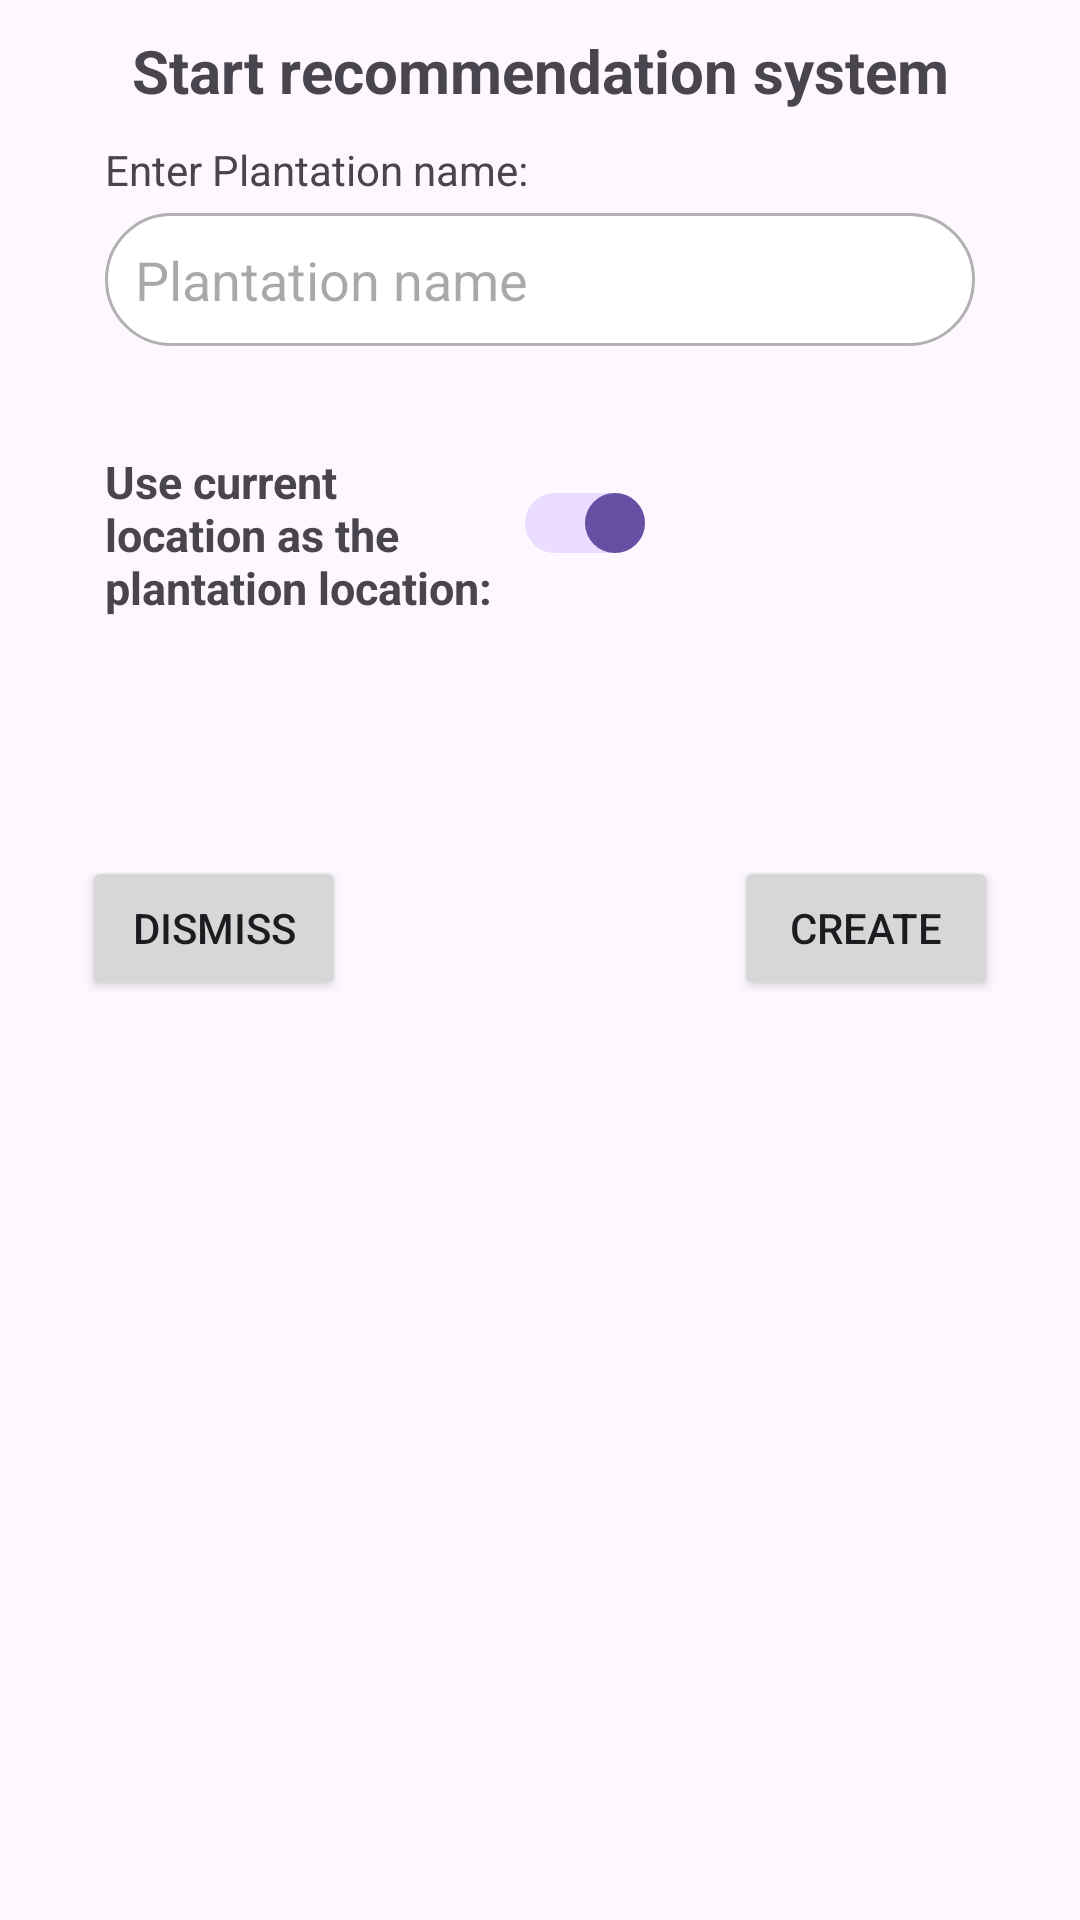

Android layout source for this screen:
<!-- AndroidManifest.xml: application theme Theme.Material3.Light -->
<!-- res/layout/dialog_start_recommendations.xml -->
<?xml version="1.0" encoding="utf-8"?>
<LinearLayout xmlns:android="http://schemas.android.com/apk/res/android"
    xmlns:tools="http://schemas.android.com/tools"
    android:layout_width="match_parent"
    android:layout_height="match_parent"
    xmlns:app="http://schemas.android.com/apk/res-auto"
    android:orientation="vertical">

    <TextView
        android:layout_width="match_parent"
        android:layout_height="wrap_content"
        android:layout_marginVertical="10dp"
        android:textSize="20sp"
        android:textStyle="bold"
        android:gravity="center"
        android:text="Start recommendation system" />

    <TextView
        android:layout_width="wrap_content"
        android:layout_height="wrap_content"
        android:layout_marginHorizontal="35dp"
        android:layout_marginBottom="5dp"
        android:text="Enter Plantation name:" />

    <EditText
        android:id="@+id/etRecommendationName"
        android:layout_width="match_parent"
        android:layout_height="wrap_content"
        android:background="@drawable/custom_input"
        android:padding="10dp"
        android:layout_marginHorizontal="35dp"
        android:hint="Plantation name"/>

    <LinearLayout
        android:layout_width="match_parent"
        android:layout_height="wrap_content"
        android:layout_marginVertical="35dp"
        android:orientation="horizontal"
        android:paddingHorizontal="35dp">

        <androidx.constraintlayout.widget.ConstraintLayout
            android:layout_width="wrap_content"
            android:layout_height="wrap_content"
            android:layout_marginRight="10dp"
            android:layout_weight="0.6">

            <TextView
                android:id="@+id/textView2"
                android:layout_width="0dp"
                android:layout_height="wrap_content"
                android:text="Use current location as the plantation location:"
                android:textSize="15sp"
                android:textStyle="bold"
                app:layout_constraintEnd_toStartOf="@+id/swUseLocation"
                app:layout_constraintStart_toStartOf="parent"
                app:layout_constraintTop_toTopOf="parent" />

            <androidx.appcompat.widget.SwitchCompat
                android:id="@+id/swUseLocation"
                android:layout_width="wrap_content"
                android:layout_height="wrap_content"
                android:checked="true"
                android:thumb="@drawable/switch_thumb"
                app:layout_constraintEnd_toEndOf="parent"
                app:layout_constraintStart_toEndOf="@+id/textView2"
                app:layout_constraintTop_toTopOf="parent"
                app:track="@drawable/switch_track" />

            <LinearLayout
                android:id="@+id/llOtherLocation"
                android:layout_width="match_parent"
                android:layout_height="wrap_content"
                android:gravity="center_vertical"
                android:orientation="vertical"
                android:visibility="gone"
                app:layout_constraintEnd_toEndOf="parent"
                app:layout_constraintStart_toStartOf="parent"
                app:layout_constraintTop_toBottomOf="@+id/textView2">

                <TextView
                    android:layout_width="match_parent"
                    android:layout_height="wrap_content"
                    android:layout_margin="5dp"
                    android:text="Plantation location:" />

                <EditText
                    android:id="@+id/etLocation"
                    android:layout_width="match_parent"
                    android:layout_height="wrap_content"
                    android:background="@drawable/custom_input"
                    android:hint="City"
                    android:padding="10dp"
                    tools:layout_editor_absoluteX="4dp"
                    tools:layout_editor_absoluteY="155dp" />
            </LinearLayout>

        </androidx.constraintlayout.widget.ConstraintLayout>

        <ImageView
            android:id="@+id/ivStartingImageDialog"
            android:layout_width="100dp"
            android:layout_height="100dp" />
    </LinearLayout>

    <androidx.constraintlayout.widget.ConstraintLayout
        android:layout_width="match_parent"
        android:layout_height="wrap_content"
        android:layout_marginBottom="20dp">

        <Button
            android:id="@+id/btnCreateRecommendationSystem"
            android:layout_width="wrap_content"
            android:layout_height="wrap_content"
            android:layout_weight="0.2"
            android:text="Create"
            app:layout_constraintBottom_toBottomOf="parent"
            app:layout_constraintEnd_toEndOf="parent"
            app:layout_constraintHorizontal_bias="0.9"
            app:layout_constraintStart_toStartOf="parent" />

        <Button
            android:id="@+id/btnClose"
            android:layout_width="wrap_content"
            android:layout_height="wrap_content"
            android:layout_weight="0.2"
            android:text="Dismiss"
            app:layout_constraintBottom_toBottomOf="parent"
            app:layout_constraintEnd_toEndOf="parent"
            app:layout_constraintHorizontal_bias="0.1"
            app:layout_constraintStart_toStartOf="parent" />

    </androidx.constraintlayout.widget.ConstraintLayout>

</LinearLayout>
<!-- resources referenced by this layout -->
<resources>
  <!-- drawable custom_input (drawable) -->
  <?xml version="1.0" encoding="utf-8"?>
  <selector xmlns:android="http://schemas.android.com/apk/res/android">
  
      <item android:state_enabled="true" android:state_focused="true">
          <shape android:shape="rectangle">
              <solid android:color="@color/white"/>
              <corners android:radius="50dp"/>
              <stroke android:color="@color/purple_500" android:width="1dp"/>
          </shape>
      </item>
  
      <item android:state_enabled="true">
          <shape android:shape="rectangle">
              <solid android:color="@color/white"/>
              <corners android:radius="50dp"/>
              <stroke android:color="@color/dark_gray" android:width="1dp"/>
          </shape>
      </item>
  
  </selector>
  <!-- drawable switch_thumb (drawable) -->
  <?xml version="1.0" encoding="utf-8"?>
  <selector xmlns:android="http://schemas.android.com/apk/res/android">
  
      <item android:state_checked="true">
          <shape android:shape="oval">
              <solid android:color="@color/white"/>
              <stroke android:width="1dp"
                  android:color="#34c759"/>
              <size android:width="20dp"
                  android:height="20dp"/>
          </shape>
      </item>
  
      <item android:state_checked="false">
          <shape android:shape="oval">
              <solid android:color="@color/white"/>
              <stroke android:width="1dp"
                  android:color="#8c8c8c"/>
              <size android:width="20dp"
                  android:height="20dp"/>
          </shape>
      </item>
  
  </selector>
  <!-- drawable switch_track (drawable) -->
  <?xml version="1.0" encoding="utf-8"?>
  <selector xmlns:android="http://schemas.android.com/apk/res/android">
  
      <item android:state_checked="true">
          <shape android:shape="rectangle">
              <solid android:color="#34c759"/>
              <corners android:radius="100dp"/>
              <stroke android:width="1dp"
                  android:color="#8c8c8c"/>
              <size android:height="20dp"/>
          </shape>
      </item>
  
  
      <item android:state_checked="false">
          <shape android:shape="rectangle">
              <solid android:color="@color/white"/>
              <corners android:radius="100dp"/>
              <stroke android:width="1dp"
                  android:color="#8c8c8c"/>
              <size android:height="20dp"/>
          </shape>
      </item>
  
  </selector>
  <color name="white">#FFFFFFFF</color>
  <color name="purple_500">#FF6200EE</color>
  <color name="dark_gray">#B1B1B1</color>
</resources>
